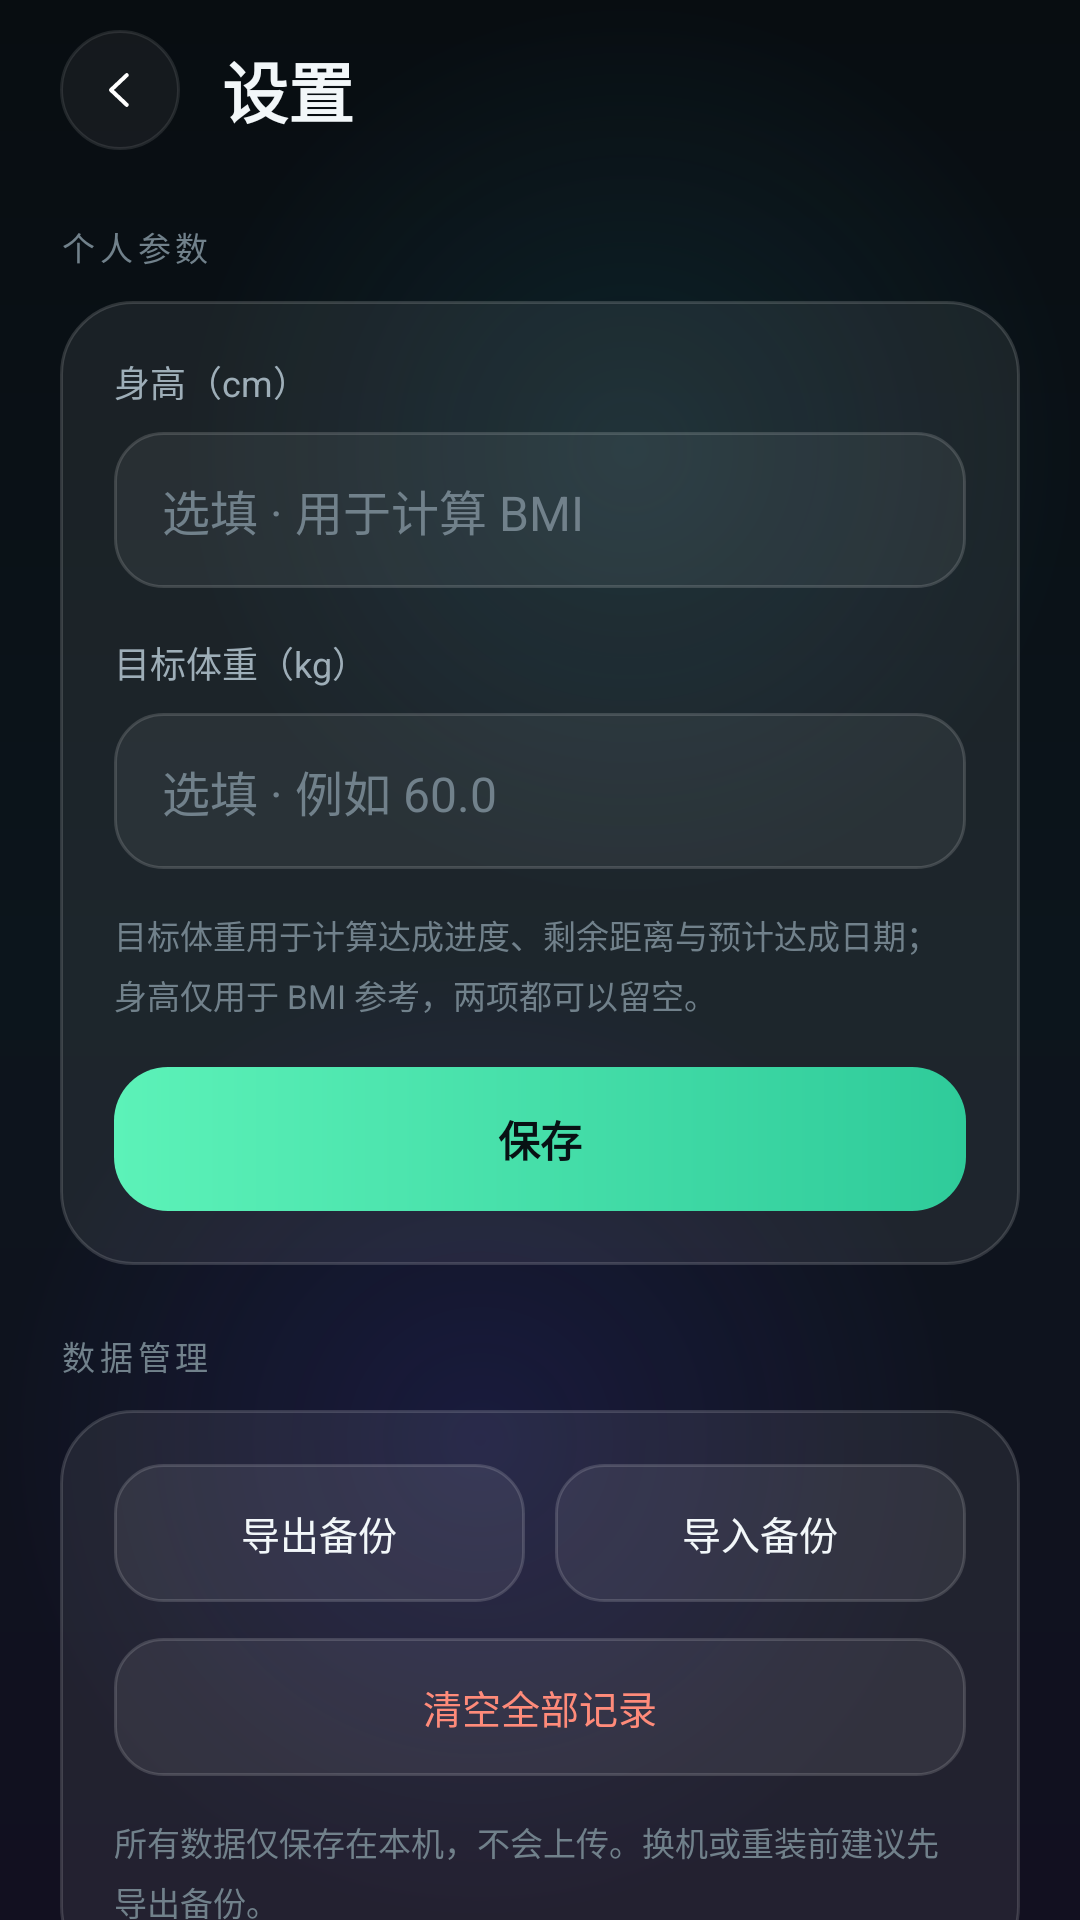

Here is an Android app screen rendered from its layout file. Give the layout XML and the strings, colors and styles it references.
<!-- AndroidManifest.xml: application theme Theme.WeightDiary -->
<!-- res/layout/activity_settings.xml -->
<?xml version="1.0" encoding="utf-8"?>

<ScrollView xmlns:android="http://schemas.android.com/apk/res/android"
    android:layout_width="match_parent"
    android:layout_height="match_parent"
    android:background="@drawable/bg_app"
    android:clipToPadding="false"
    android:fillViewport="true"
    android:overScrollMode="never"
    android:scrollbars="none">

    <LinearLayout
        android:id="@+id/root"
        android:layout_width="match_parent"
        android:layout_height="wrap_content"
        android:orientation="vertical"
        android:paddingStart="20dp"
        android:paddingTop="10dp"
        android:paddingEnd="20dp"
        android:paddingBottom="24dp">

        <LinearLayout
            android:layout_width="match_parent"
            android:layout_height="wrap_content"
            android:gravity="center_vertical"
            android:orientation="horizontal">

            <FrameLayout
                android:id="@+id/btnBack"
                android:layout_width="40dp"
                android:layout_height="40dp"
                android:background="@drawable/bg_pill_off"
                android:clickable="true"
                android:focusable="true">

                <ImageView
                    android:layout_width="18dp"
                    android:layout_height="18dp"
                    android:layout_gravity="center"
                    android:contentDescription="返回"
                    android:src="@drawable/ic_back" />
            </FrameLayout>

            <TextView
                android:layout_width="wrap_content"
                android:layout_height="wrap_content"
                android:layout_marginStart="14dp"
                android:text="@string/settings"
                android:textColor="@color/text_primary"
                android:textSize="22sp"
                android:textStyle="bold" />
        </LinearLayout>

        <TextView
            android:layout_width="wrap_content"
            android:layout_height="wrap_content"
            android:layout_marginTop="24dp"
            android:letterSpacing="0.14"
            android:text="个人参数"
            android:textColor="@color/text_tertiary"
            android:textSize="11sp" />

        <LinearLayout
            android:layout_width="match_parent"
            android:layout_height="wrap_content"
            android:layout_marginTop="10dp"
            android:background="@drawable/bg_card"
            android:orientation="vertical"
            android:padding="18dp">

            <TextView
                android:layout_width="wrap_content"
                android:layout_height="wrap_content"
                android:text="身高（cm）"
                android:textColor="@color/text_secondary"
                android:textSize="12sp" />

            <EditText
                android:id="@+id/etHeight"
                android:layout_width="match_parent"
                android:layout_height="52dp"
                android:layout_marginTop="8dp"
                android:background="@drawable/bg_input"
                android:hint="选填 · 用于计算 BMI"
                android:inputType="numberDecimal"
                android:maxLength="6"
                android:paddingStart="16dp"
                android:paddingEnd="16dp"
                android:singleLine="true"
                android:textColor="@color/text_primary"
                android:textColorHint="@color/text_tertiary"
                android:textSize="16sp" />

            <TextView
                android:layout_width="wrap_content"
                android:layout_height="wrap_content"
                android:layout_marginTop="16dp"
                android:text="目标体重（kg）"
                android:textColor="@color/text_secondary"
                android:textSize="12sp" />

            <EditText
                android:id="@+id/etTarget"
                android:layout_width="match_parent"
                android:layout_height="52dp"
                android:layout_marginTop="8dp"
                android:background="@drawable/bg_input"
                android:hint="选填 · 例如 60.0"
                android:inputType="numberDecimal"
                android:maxLength="6"
                android:paddingStart="16dp"
                android:paddingEnd="16dp"
                android:singleLine="true"
                android:textColor="@color/text_primary"
                android:textColorHint="@color/text_tertiary"
                android:textSize="16sp" />

            <TextView
                android:layout_width="match_parent"
                android:layout_height="wrap_content"
                android:layout_marginTop="14dp"
                android:lineSpacingExtra="4dp"
                android:text="目标体重用于计算达成进度、剩余距离与预计达成日期；身高仅用于 BMI 参考，两项都可以留空。"
                android:textColor="@color/text_tertiary"
                android:textSize="11sp" />

            <TextView
                android:id="@+id/btnSave"
                android:layout_width="match_parent"
                android:layout_height="48dp"
                android:layout_marginTop="16dp"
                android:background="@drawable/bg_button_primary"
                android:clickable="true"
                android:focusable="true"
                android:gravity="center"
                android:text="保存"
                android:textColor="@color/ink"
                android:textSize="14sp"
                android:textStyle="bold" />
        </LinearLayout>

        <TextView
            android:layout_width="wrap_content"
            android:layout_height="wrap_content"
            android:layout_marginTop="22dp"
            android:letterSpacing="0.14"
            android:text="数据管理"
            android:textColor="@color/text_tertiary"
            android:textSize="11sp" />

        <LinearLayout
            android:layout_width="match_parent"
            android:layout_height="wrap_content"
            android:layout_marginTop="10dp"
            android:background="@drawable/bg_card"
            android:orientation="vertical"
            android:padding="18dp">

            <LinearLayout
                android:layout_width="match_parent"
                android:layout_height="wrap_content"
                android:orientation="horizontal">

                <TextView
                    android:id="@+id/btnExport"
                    android:layout_width="0dp"
                    android:layout_height="46dp"
                    android:layout_weight="1"
                    android:background="@drawable/bg_button_ghost"
                    android:clickable="true"
                    android:focusable="true"
                    android:gravity="center"
                    android:text="导出备份"
                    android:textColor="@color/text_primary"
                    android:textSize="13sp" />

                <TextView
                    android:id="@+id/btnImport"
                    android:layout_width="0dp"
                    android:layout_height="46dp"
                    android:layout_marginStart="10dp"
                    android:layout_weight="1"
                    android:background="@drawable/bg_button_ghost"
                    android:clickable="true"
                    android:focusable="true"
                    android:gravity="center"
                    android:text="导入备份"
                    android:textColor="@color/text_primary"
                    android:textSize="13sp" />
            </LinearLayout>

            <TextView
                android:id="@+id/btnClear"
                android:layout_width="match_parent"
                android:layout_height="46dp"
                android:layout_marginTop="12dp"
                android:background="@drawable/bg_button_ghost"
                android:clickable="true"
                android:focusable="true"
                android:gravity="center"
                android:text="清空全部记录"
                android:textColor="@color/coral"
                android:textSize="13sp" />

            <TextView
                android:layout_width="match_parent"
                android:layout_height="wrap_content"
                android:layout_marginTop="14dp"
                android:lineSpacingExtra="4dp"
                android:text="所有数据仅保存在本机，不会上传。换机或重装前建议先导出备份。"
                android:textColor="@color/text_tertiary"
                android:textSize="11sp" />
        </LinearLayout>

        <TextView
            android:layout_width="match_parent"
            android:layout_height="wrap_content"
            android:layout_marginTop="26dp"
            android:gravity="center"
            android:letterSpacing="0.1"
            android:text="体重日记 · v1.5"
            android:textColor="@color/text_tertiary"
            android:textSize="10sp" />
    </LinearLayout>
</ScrollView>
<!-- resources referenced by this layout -->
<resources>
  <color name="coral">#FF8B7A</color>
  <color name="ink">#081114</color>
  <color name="text_primary">#F2F7F9</color>
  <color name="text_secondary">#9EAEB8</color>
  <color name="text_tertiary">#71818B</color>
  <!-- drawable bg_button_ghost (drawable) -->
  <?xml version="1.0" encoding="utf-8"?>
  <ripple xmlns:android="http://schemas.android.com/apk/res/android" android:color="#33FFFFFF">
      <item>
          <shape android:shape="rectangle">
              <corners android:radius="16dp" />
              <solid android:color="#12FFFFFF" />
              <stroke android:width="1dp" android:color="#26FFFFFF" />
          </shape>
      </item>
  </ripple>
  <!-- drawable bg_button_primary (drawable) -->
  <?xml version="1.0" encoding="utf-8"?>
  <ripple xmlns:android="http://schemas.android.com/apk/res/android" android:color="#55FFFFFF">
      <item>
          <shape android:shape="rectangle">
              <corners android:radius="18dp" />
              <gradient
                  android:angle="0"
                  android:startColor="#5CF2B8"
                  android:endColor="#2FCB9A" />
          </shape>
      </item>
  </ripple>
  <!-- drawable bg_card (drawable) -->
  <?xml version="1.0" encoding="utf-8"?>
  <shape xmlns:android="http://schemas.android.com/apk/res/android" android:shape="rectangle">
      <corners android:radius="24dp" />
      <solid android:color="#12FFFFFF" />
      <stroke android:width="1dp" android:color="#26FFFFFF" />
  </shape>
  <!-- drawable bg_input (drawable) -->
  <?xml version="1.0" encoding="utf-8"?>
  <shape xmlns:android="http://schemas.android.com/apk/res/android" android:shape="rectangle">
      <corners android:radius="16dp" />
      <solid android:color="#0FFFFFFF" />
      <stroke android:width="1dp" android:color="#26FFFFFF" />
  </shape>
  <!-- drawable bg_pill_off (drawable) -->
  <?xml version="1.0" encoding="utf-8"?>
  <ripple xmlns:android="http://schemas.android.com/apk/res/android" android:color="#33FFFFFF">
      <item>
          <shape android:shape="rectangle">
              <corners android:radius="999dp" />
              <solid android:color="#0DFFFFFF" />
              <stroke android:width="1dp" android:color="#1AFFFFFF" />
          </shape>
      </item>
  </ripple>
  <!-- drawable ic_back (drawable) -->
  <?xml version="1.0" encoding="utf-8"?>
  <vector xmlns:android="http://schemas.android.com/apk/res/android"
      android:width="24dp"
      android:height="24dp"
      android:viewportWidth="24"
      android:viewportHeight="24">
      <path
          android:pathData="M15,5.4L8,12L15,18.6"
          android:strokeColor="#FFFFFF"
          android:strokeWidth="1.8"
          android:fillColor="#00000000"
          android:strokeLineCap="round"
          android:strokeLineJoin="round" />
  </vector>
  <string name="settings">设置</string>
  <style name="Theme.WeightDiary" parent="@android:style/Theme.Material.NoActionBar">
          <item name="android:windowBackground">@drawable/bg_app</item>
          <item name="android:colorAccent">@color/mint</item>
          <item name="android:statusBarColor">@color/transparent</item>
          <item name="android:navigationBarColor">@color/transparent</item>
          <item name="android:windowLightStatusBar">false</item>
          <item name="android:windowLightNavigationBar">false</item>
          <item name="android:windowNoTitle">true</item>
          <item name="android:windowActionBar">false</item>
          <item name="android:fontFamily">sans-serif</item>
          <item name="android:windowDrawsSystemBarBackgrounds">true</item>
      </style>
  <color name="mint">#46E0A8</color>
  <color name="transparent">#00000000</color>
</resources>
